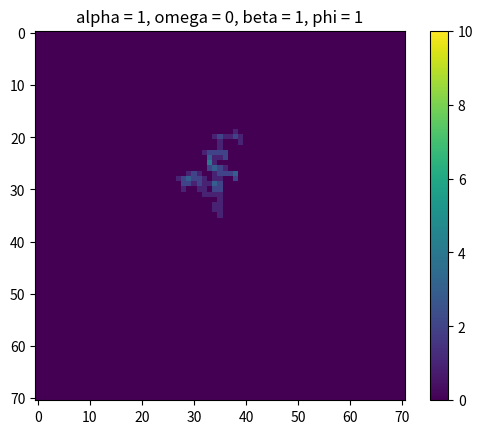

Generate this figure with matplotlib:
# can make function setProbabilities and then return array with a and b values if current beta setup not working
# 1421 and 1422 runtimes and omega 1 cause overflow and invalid value errors leading to agent snapping to top left

import random
import math
import matplotlib.pyplot as plt
import numpy as np


matrixSize = 71  # gets you a 21x21 matrix
iterations = 1
runtime = 100
beta = 1  # bias towards up and right
omega = 0
alpha = 1  # 1 for attracting random-walk, -1 for repulsing
phi = 1
delta = 0.5
values = []
epsilon = 0

b = (1 / (beta + 1)) / 2  # pU, pR
a = b * beta  # pD, pL


class App:
    @staticmethod
    def generateMatrix():
        mat = [[0] * matrixSize for _ in range(matrixSize)]
        # mat[random.randint(1, matrixSize - 1)][random.randint(1, matrixSize - 1)] = 1
        mat[math.floor(matrixSize / 2)][math.floor(matrixSize / 2)] = 1
        # mat[0][matrixSize - 1] = 1
        return mat

    def getAgentPosition(mat):
        agentPosition = [0] * 2
        i = 0
        while i < len(mat):
            j = 0
            while j < len(mat[i]):
                if mat[i][j] == 1:
                    agentPosition[0] = i
                    agentPosition[1] = j
                j += 1
            i += 1
        return agentPosition

    def weights(strength):
        V = omega * strength
        weight = np.exp(alpha * V)
        return weight

    def getOrientation(oldAgentPosition, newAgentPosition, orientation):
        if newAgentPosition[0] == oldAgentPosition[0] - 1:
            orientation = "U"
        elif newAgentPosition[0] == oldAgentPosition[0] + 1:
            orientation = "D"
        elif newAgentPosition[1] == oldAgentPosition[1] - 1:
            orientation = "L"
        elif newAgentPosition[1] == oldAgentPosition[1] + 1:
            orientation = "R"
        return orientation

    def setOrientation(orientation):
        r = random.uniform(0, 1)
        if orientation == "U":
            if r < (1 + 2 * delta) / 3:
                orientation = "U"
            elif (1 + 2 * delta) / 3 < r < (1 + 2 * delta) / 3 + (1 - delta) / 3:
                orientation = "L"
            elif (1 + 2 * delta) / 3 + (1 - delta) / 3 < r < (1 + 2 * delta) / 3 + (1 - delta) / 3 + (1 - delta) / 3:
                orientation = "R"
        elif orientation == "D":
            if r < (1 + 2 * delta) / 3:
                orientation = "D"
            elif (1 + 2 * delta) / 3 < r < (1 + 2 * delta) / 3 + (1 - delta) / 3:
                orientation = "L"
            elif (1 + 2 * delta) / 3 + (1 - delta) / 3 < r < (1 + 2 * delta) / 3 + (1 - delta) / 3 + (1 - delta) / 3:
                orientation = "R"
        elif orientation == "L":
            if r < (1 - delta) / 3:
                orientation = "U"
            elif (1 - delta) / 3 < r < (1 - delta) / 3 + (1 - delta) / 3:
                orientation = "D"
            elif (1 - delta) / 3 + (1 - delta) / 3 < r < (1 - delta) / 3 + (1 - delta) / 3 + (1 + 2 * delta) / 3:
                orientation = "L"
        elif orientation == "R":
            if r < (1 - delta) / 3:
                orientation = "U"
            elif (1 - delta) / 3 < r < (1 - delta) / 3 + (1 - delta) / 3:
                orientation = "D"
            elif (1 - delta) / 3 + (1 - delta) / 3 < r < (1 - delta) / 3 + (1 - delta) / 3 + (1 + 2 * delta) / 3:
                orientation = "R"
        return orientation

    @staticmethod
    def persistence(persistence, orientation):
        if orientation == "U":
            persistence[0] = (1 + phi) / 4
            persistence[1] = (1 - phi) / 4
            persistence[2] = 1/4
            persistence[3] = 1/4
        elif orientation == "D":
            persistence[0] = (1 - phi) / 4
            persistence[1] = (1 + phi) / 4
            persistence[2] = 1/4
            persistence[3] = 1/4
        elif orientation == "L":
            persistence[0] = 1/4
            persistence[1] = 1/4
            persistence[2] = (1 + phi) / 4
            persistence[3] = (1 - phi) / 4
        elif orientation == "R":
            persistence[0] = 1/4
            persistence[1] = 1/4
            persistence[2] = (1 - phi) / 4
            persistence[3] = (1 + phi) / 4
        return persistence

    def memoryReduction(mem):
        i = 0
        while i < len(mem):
            j = 0
            while j < len(mem[i]):
                r = random.uniform(0, 1)
                if r < (epsilon * mem[i][j]) / (1 + epsilon * mem[i][j]):
                    mem[i][j] = mem[i][j] - 1
                j += 1
            i += 1
        return mem

    def moveAgent(mat, agentPosition, pU, pD, pL, pR, wU, wD, wL, wR, persistence):
        r = np.float64(random.uniform(0, 1))
        if r < pU:
            if agentPosition[0] != 0:
                mat[agentPosition[0] - 1][agentPosition[1]] = 1
            else:
                App.moveAgent(mat, agentPosition, 0, (wD * b * persistence[1]) / (wD * b * persistence[1] + wL * b * persistence[2] + wR * a * persistence[3]), (wL * b * persistence[2]) / (wD * b * persistence[1] + wL * b * persistence[2] + wR * a * persistence[3]), (wR * a * persistence[3]) / (wD * b * persistence[1] + wL * b * persistence[2] + wR * a * persistence[3]), wU, wD, wL, wR, persistence)
        elif pU < r <= pU + pD:
            if agentPosition[0] != matrixSize - 1:
                mat[agentPosition[0] + 1][agentPosition[1]] = 1
            else:
                App.moveAgent(mat, agentPosition, (wU * a * persistence[0]) / (wU * a * persistence[0] + wL * b * persistence[2] + wR * a * persistence[3]), 0, (wL * b * persistence[2]) / (wU * a * persistence[0] + wL * b * persistence[2] + wR * a * persistence[3]), (wR * a * persistence[3]) / (wU * a * persistence[0] + wL * b * persistence[2] + wR * a * persistence[3]), wU, wD, wL, wR, persistence)
        elif pU + pD < r <= pU + pD + pL:
            if agentPosition[1] != 0:
                mat[agentPosition[0]][agentPosition[1] - 1] = 1
            else:
                App.moveAgent(mat, agentPosition, (wU * a * persistence[0]) / (wU * a * persistence[0] + wD * b * persistence[1] + wR * a * persistence[3]), (wD * b * persistence[1]) / (wU * a * persistence[0] + wD * b * persistence[1] + wR * a * persistence[3]), 0, (wR * a * persistence[3]) / (wU * a * persistence[0] + wD * b * persistence[1] + wR * a * persistence[3]), wU, wD, wL, wR, persistence)
        elif pU + pD + pL < r <= pU + pD + pL + pR:
            if agentPosition[1] != matrixSize - 1:
                mat[agentPosition[0]][agentPosition[1] + 1] = 1
            else:
                App.moveAgent(mat, agentPosition, (wU * a * persistence[0]) / (wU * a * persistence[0] + wD * b * persistence[1] + wL * b * persistence[2]), (wD * b * persistence[1]) / (wU * a * persistence[0] + wD * b * persistence[1] + wL * b * persistence[2]), (wL * b * persistence[2]) / (wU * a * persistence[0] + wD * b * persistence[1] + wL * b * persistence[2]), 0, wU, wD, wL, wR, persistence)
        return mat

    def print2D(mat):
        for row in mat:
            print(row)

    @staticmethod
    def main():
        for _ in range(iterations):
            mat = App.generateMatrix()
            mem = App.generateMatrix()
            persistence = [0] * 4
            orientation = "U"
            # agentPosition = App.getAgentPosition(mat)
            # print(str(agentPosition[0]) + ", " + str(agentPosition[1]) + ", " + str(runtime))
            for _ in range(runtime):
                agentPosition = App.getAgentPosition(mat)
                # oldAgentPosition = agentPosition
                try:
                    wU = App.weights(mem[agentPosition[0] - 1][agentPosition[1]])
                except IndexError:
                    wU = 0
                try:
                    wD = App.weights(mem[agentPosition[0] + 1][agentPosition[1]])
                except IndexError:
                    wD = 0
                try:
                    wL = App.weights(mem[agentPosition[0]][agentPosition[1] - 1])
                except IndexError:
                    wL = 0
                try:
                    wR = App.weights(mem[agentPosition[0]][agentPosition[1] + 1])
                except IndexError:
                    wR = 0
                persistence = App.persistence(persistence, orientation)
                mat[agentPosition[0]][agentPosition[1]] = 0
                mat = App.moveAgent(mat, agentPosition, a * ((wU * persistence[0]) / ((a * wU * persistence[0]) + (b * wD * persistence[1]) + (b * wL * persistence[2]) + (a * wR * persistence[3]))), b * ((wD * persistence[1]) / ((a * wU * persistence[0]) + (b * wD * persistence[1]) + (b * wL * persistence[2]) + (a * wR * persistence[3]))), b * ((wL * persistence[2]) / ((a * wU * persistence[0]) + (b * wD * persistence[1]) + (b * wL * persistence[2]) + (a * wR * persistence[3]))), a * ((wR * persistence[3]) / ((a * wU * persistence[0]) + (b * wD * persistence[1]) + (b * wL * persistence[2]) + (a * wR * persistence[3]))), wU, wR, wD, wL, persistence)
                newAgentPosition = App.getAgentPosition(mat)
                mem = App.memoryReduction(mem)
                mem[newAgentPosition[0]][newAgentPosition[1]] = mem[newAgentPosition[0]][newAgentPosition[1]] + 1
                orientation = App.setOrientation(orientation)
                # orientation = App.getOrientation(oldAgentPosition, newAgentPosition, orientation)
                # print(str(agentPosition[0]) + ", " + str(agentPosition[1]) + ", " + str(runtime))
                # App.print2D(mat)
            # print("")
            # App.print2D(mat)
            # App.print2D(mem)
            # print(runtime)
            agentPosition = App.getAgentPosition(mat)
            # print("[", math.floor(matrixSize / 2), ",", math.floor(matrixSize / 2), "]")
            # print(str(agentPosition))
            # print(agentPosition[0] - 20)
            # print(agentPosition[1] - 20)
            values.append(agentPosition[0] - 20)
            values.append(agentPosition[1] - 20)
            plt.imshow(mem, vmin=0, vmax=10)
            plt.colorbar()
            plt.title("alpha = " + str(alpha) + ", omega = " + str(omega) + ", beta = " + str(beta) + ", phi = " + str(phi))
            # plt.show()


if __name__ == "__main__":
    App.main()